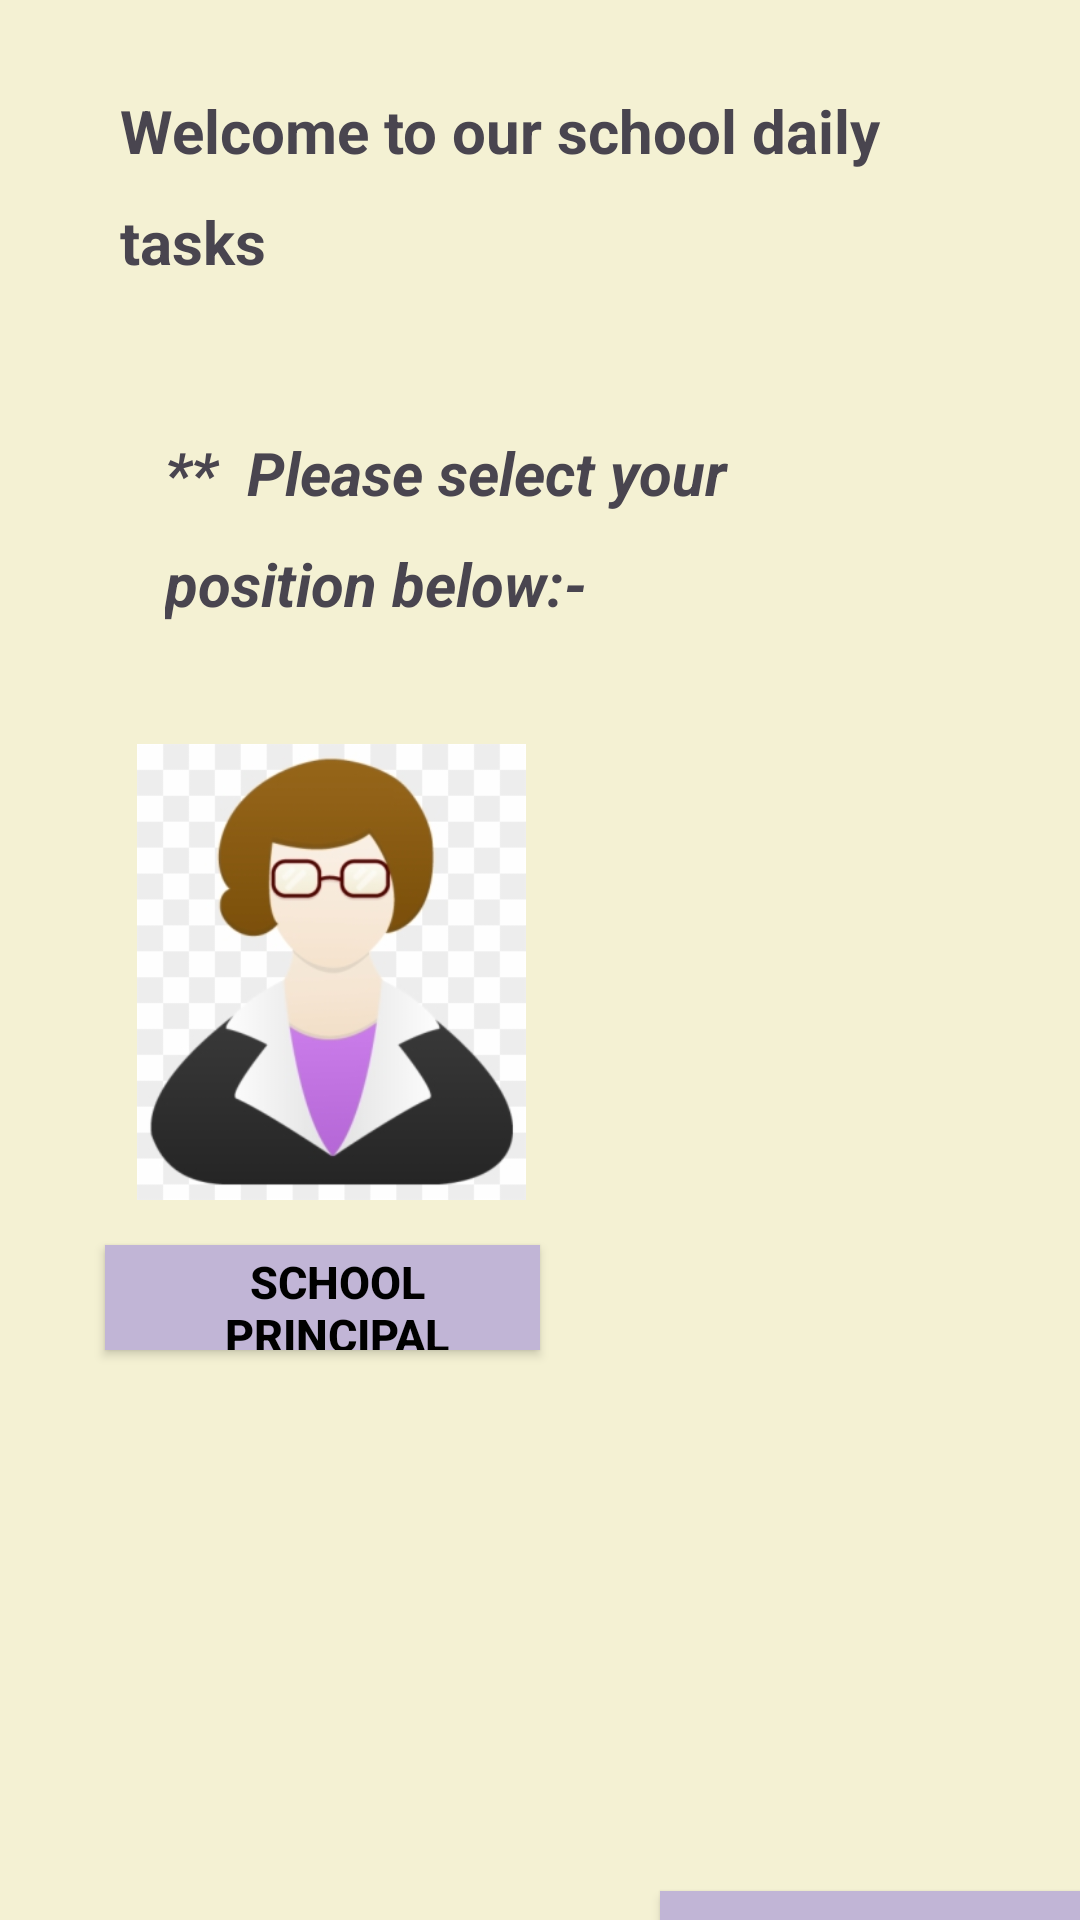

Reconstruct the res/layout file that produces this screen, plus the resources it refers to.
<!-- AndroidManifest.xml: application theme Theme.Oneassignment -->
<!-- res/layout/activity_main.xml -->
<?xml version="1.0" encoding="utf-8"?>
<LinearLayout xmlns:android="http://schemas.android.com/apk/res/android"
    xmlns:app="http://schemas.android.com/apk/res-auto"
    xmlns:tools="http://schemas.android.com/tools"
    android:layout_width="match_parent"
    android:layout_height="match_parent"
    android:orientation="vertical"
    android:background="#F4F1D3"
    tools:context=".MainActivity">

    <TextView
        android:layout_width="match_parent"
        android:layout_height="wrap_content"
        android:text="Welcome to our school daily tasks"
        app:layout_constraintBottom_toBottomOf="parent"
        app:layout_constraintEnd_toEndOf="parent"
        app:layout_constraintStart_toStartOf="parent"
        app:layout_constraintTop_toTopOf="parent"
        android:paddingBottom="20dp"
        android:paddingLeft="20dp"
        android:layout_marginTop="30dp"
        android:lineSpacingMultiplier="1.5"
        android:textSize="20sp"
        android:layout_marginLeft="20dp"
        android:layout_marginRight="20dp"
        android:textStyle="bold"

        />

    <TextView
        android:layout_width="match_parent"
        android:layout_height="wrap_content"
        android:text="**  Please select your position below:-"
        app:layout_constraintBottom_toBottomOf="parent"
        app:layout_constraintEnd_toEndOf="parent"
        app:layout_constraintStart_toStartOf="parent"
        app:layout_constraintTop_toTopOf="parent"
        android:paddingBottom="20dp"
        android:paddingLeft="20dp"
        android:layout_marginTop="30dp"
        android:lineSpacingMultiplier="1.5"
        android:textSize="20sp"
        android:layout_marginLeft="35dp"
        android:layout_marginRight="50dp"
        android:textStyle="bold|italic"

        />

    <ImageView
        android:id="@+id/miss"
        android:layout_width="165dp"
        android:layout_height="152dp"
        android:layout_marginLeft="28dp"
        android:layout_marginTop="20dp"
        android:src="@drawable/miss" />

    <Button
        android:id="@+id/missBtn"
        android:layout_width="145dp"
        android:layout_height="35dp"
        android:layout_marginLeft="35dp"
        android:layout_marginTop="15dp"
        android:background="#C1B5D6"
        android:paddingLeft="10dp"
        android:paddingTop="2dp"
        android:text="School principal"
        android:textColor="#000000"
        android:textSize="15sp"
        android:textStyle="bold" />

    <ImageView
        android:id="@+id/imageView"
        android:layout_width="189dp"
        android:layout_height="165dp"
        android:layout_marginLeft="200dp"
        android:layout_marginBottom="50dp"
        app:srcCompat="@drawable/teacher" />

    <Button
        android:id="@+id/techBtn"
        android:layout_width="140dp"
        android:layout_height="35dp"
        android:layout_marginLeft="220dp"
        android:layout_marginTop="-35dp"
        android:background="#C1B5D6"
        android:paddingLeft="25dp"
        android:paddingTop="0dp"
        android:text="Teachers"
        android:textColor="#000000"
        android:textSize="17sp"
        android:textStyle="bold" />

</LinearLayout>
<!-- resources referenced by this layout -->
<resources>
  <!-- drawable miss: png bitmap (drawable, 35570 bytes) -->
  <style name="Theme.Oneassignment" parent="Base.Theme.Oneassignment" />
  <style name="Base.Theme.Oneassignment" parent="Theme.Material3.DayNight.NoActionBar">
          
          
      </style>
</resources>
